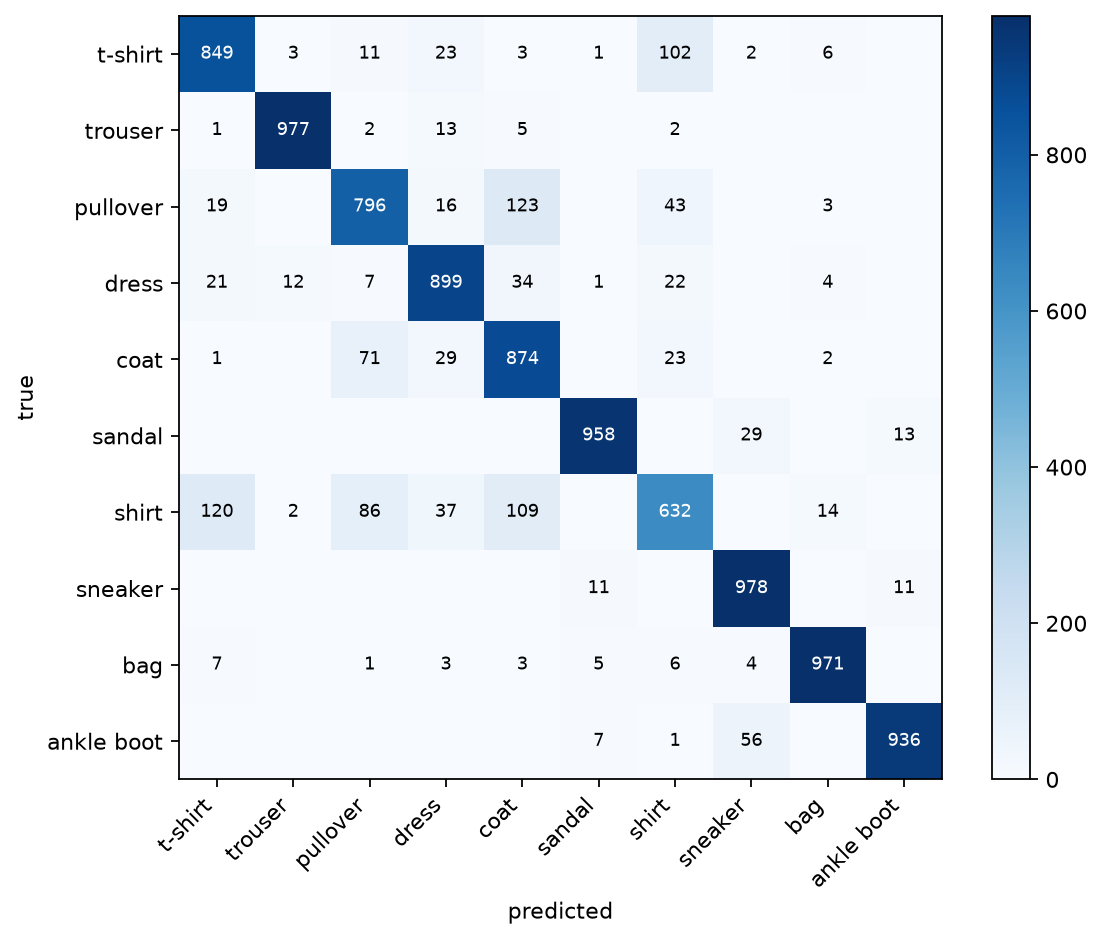

Values plotted in this chart, from the file beside it:
849, 3, 11, 23, 3, 1, 102, 2, 6, 0
1, 977, 2, 13, 5, 0, 2, 0, 0, 0
19, 0, 796, 16, 123, 0, 43, 0, 3, 0
21, 12, 7, 899, 34, 1, 22, 0, 4, 0
1, 0, 71, 29, 874, 0, 23, 0, 2, 0
0, 0, 0, 0, 0, 958, 0, 29, 0, 13
120, 2, 86, 37, 109, 0, 632, 0, 14, 0
0, 0, 0, 0, 0, 11, 0, 978, 0, 11
7, 0, 1, 3, 3, 5, 6, 4, 971, 0
0, 0, 0, 0, 0, 7, 1, 56, 0, 936
